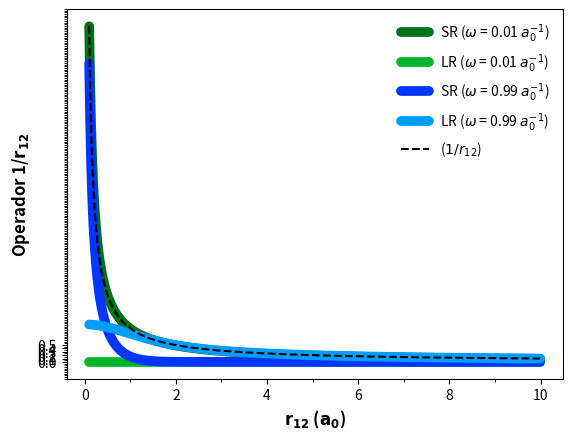

Write Python code to recreate this figure.
from math import erf
from numpy import arange
import matplotlib.pyplot as plt


def short_range(w,r):
    return (1 - erf(w*r))/r 

def long_range(w,r):
    return erf(w*r)/r

def r12(sr,lr):
    return sr+lr

def couloumb_f(r):
    return 1/r


r = arange(0.1, 10, 0.01)

w1 = 0.01

sr_1 = [short_range(w1, i) for i in r]
lr_1 = [long_range(w1, i) for i in r]

# if len(sr_1) > len(lr_1):
#     sr_1 = sr_1[:len(lr_1)]

# if len(lr_1) > len(sr_1):
#     lr_1 = lr_1[:len(sr_1)]

w2 = 0.99

sr_2 = [short_range(w2, i) for i in r]
lr_2 = [long_range(w2, i) for i in r]

# if len(sr_2) > len(lr_2):
#     sr_2 = sr_2[:len(lr_2)]

# if len(lr_2) > len(sr_2):
#     lr_2 = lr_2[:len(sr_2)]

w1_switch = 1/(2*w1)
w2_switch = 1/(2*w2)


print('Switch when w = {}, will be near to r = {} bohr'.format(w1, w1_switch))
print('Switch when w = {}, will be near to r = {} bohr'.format(w2, w2_switch))

couloumb = [couloumb_f(i) for i in r]

#get the point where the absolute deviation of the SR_1 and LR_1 is minimum

min_deviation = 1000
for i in range(len(sr_1)):
    deviation = abs(sr_1[i] - lr_1[i])
    if deviation < min_deviation:
        min_deviation = deviation
        w1_switch = r[i]

min_deviation = 1000
for i in range(len(sr_2)):
    deviation = abs(sr_2[i] - lr_2[i])
    if deviation < min_deviation:
        min_deviation = deviation
        w2_switch = r[i]


import matplotlib.ticker as tck

figure = plt.figure()
ax = figure.add_subplot(111)
#ax.set_ylim(-0.05,0.55)
# ax.set_xlim(1, 11)

ax.plot(r, sr_1, '-', linewidth=7, color='#01701b', label=r'SR ($\omega$ = {}'.format(w1) + r' $a_{0}^{-1}$)', solid_capstyle='round')
ax.plot(r, lr_1, '-', linewidth=7, color='#02b42c', label=r'LR ($\omega$ = {}'.format(w1) + r' $a_{0}^{-1}$)', solid_capstyle='round')

ax.plot(r, sr_2, '-', linewidth=7, color='#0036ff', label=r'SR ($\omega$ = {}'.format(w2) + r' $a_{0}^{-1}$)', solid_capstyle='round')
ax.plot(r, lr_2, '-', linewidth=7, color='#009dff', label=r'LR ($\omega$ = {}'.format(w2) + r' $a_{0}^{-1}$)', solid_capstyle='round')

ax.plot(r, couloumb, '--', color='#000000', label=r'($1/r_{12}$)')

#! W1=0.1, W2=0.4

# ax.annotate('Inversão', xy=(w1_switch, short_range(w1, w1_switch)-.025), xytext=(w1_switch, short_range(w1, w1_switch)+0.3),
#                 arrowprops=dict(facecolor='black', shrink=0.1), ha='center', fontweight='bold')

# ax.annotate('', xy=(w2_switch-0.3, short_range(w2, w2_switch)), xytext=(w1_switch-0.7, short_range(w1, w1_switch)+0.31),
#                             arrowprops=dict(facecolor='black', shrink=0.1))


ax.set_xticks([i for i in range(0, 11) if i % 2 == 0])
ax.set_yticks([i for i in arange(0, 0.51, 0.1)])

ax.yaxis.set_minor_locator(tck.AutoMinorLocator(2))
ax.xaxis.set_minor_locator(tck.AutoMinorLocator(2))

ax.set_xlabel(r'$\mathbf{r_{12}}$ ($\mathbf{a_{0}}$)', fontsize=12, fontweight='bold')
ax.set_ylabel(r'Operador 1/$\mathbf{r_{12}}$', fontsize=12, fontweight='bold')

plt.legend(loc='best', frameon=False)
plt.show()
#plt.savefig('RSH_Operators.png', dpi=300)